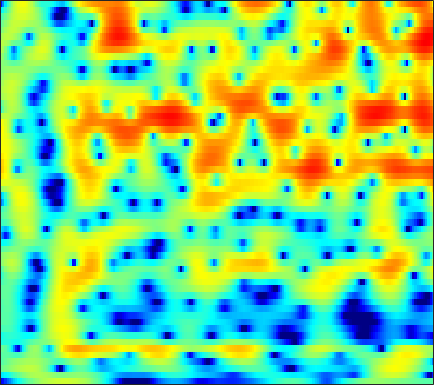

The data file committed next to this chart (first rows):
-15.601, -14.578, -12.87, -11.112, -9.852, -8.314, -6.9358, -6.0082, -4.9012, -3.9178, -3.0318, -2.4383, -1.718, -1.0773, -0.64433, -0.11172, 0.37267, 0.70559, 1.1043, 1.4586, 1.7723, 1.9827, 2.2325, 2.4369
-5.854, -5.649, -5.199, -4.58, -4.038, -3.254, -2.459, -1.882, -1.156, -0.4935, 0.08769, 0.4669, 0.9001, 1.246, 1.451, 1.647, 1.761, 1.793, 1.768, 1.669, 1.503, 1.342, 1.089, 0.8148
-0.886, -0.6293, -0.2767, 0.08639, 0.3594, 0.7232, 1.079, 1.333, 1.648, 1.924, 2.156, 2.29, 2.405, 2.445, 2.418, 2.295, 2.062, 1.809, 1.348, 0.7192, -0.1123, -0.8978, -2.223, -3.973
-1.971, -1.542, -1.03, -0.5941, -0.3053, 0.04094, 0.3489, 0.5629, 0.8207, 1.053, 1.247, 1.367, 1.48, 1.54, 1.542, 1.467, 1.319, 1.155, 0.8697, 0.5075, 0.07562, -0.2858, -0.8018, -1.332
-1.78, -1.537, -1.424, -1.53, -1.724, -2.028, -2.291, -2.369, -2.214, -1.755, -1.117, -0.5946, 0.04996, 0.5433, 0.7795, 0.8867, 0.7578, 0.5193, 0.006723, -0.6519, -1.332, -1.733, -1.921, -1.606
-0.9817, -1.09, -1.561, -2.507, -3.62, -5.813, -9.437, -13.75, -16.39, -9.919, -5.606, -3.468, -1.449, -0.1111, 0.5394, 1.002, 1.016, 0.7322, -0.09095, -1.49, -3.624, -5.74, -8.235, -6.722
-4.156, -3.865, -3.673, -3.708, -3.841, -4.094, -4.364, -4.471, -4.429, -4.173, -3.72, -3.294, -2.677, -2.097, -1.693, -1.231, -0.866, -0.6414, -0.4147, -0.2359, -0.05352, 0.1278, 0.4768, 0.985
-4.464, -3.991, -3.565, -3.349, -3.291, -3.344, -3.523, -3.717, -4.039, -4.389, -4.717, -4.91, -5.053, -4.981, -4.737, -4.167, -3.375, -2.687, -1.736, -0.7924, 0.0999, 0.7272, 1.5, 2.205
-2.48, -2.279, -2.151, -2.179, -2.307, -2.648, -3.179, -3.728, -4.688, -5.981, -7.755, -9.554, -12.94, -17.89, -19.08, -13.67, -9.186, -6.709, -4.152, -2.144, -0.5228, 0.5007, 1.655, 2.6
-1.63, -1.577, -1.6, -1.745, -1.948, -2.348, -2.889, -3.405, -4.241, -5.23, -6.367, -7.247, -8.299, -8.911, -8.86, -7.983, -6.481, -5.19, -3.486, -1.902, -0.4899, 0.4487, 1.543, 2.456
-1.855, -1.711, -1.637, -1.718, -1.886, -2.246, -2.74, -3.2, -3.883, -4.616, -5.314, -5.755, -6.146, -6.238, -6.063, -5.506, -4.637, -3.832, -2.647, -1.418, -0.2261, 0.6109, 1.613, 2.467
-2.149, -1.763, -1.487, -1.476, -1.634, -2.059, -2.747, -3.416, -4.542, -5.918, -7.543, -8.9, -10.67, -11.65, -11.34, -9.671, -7.495, -5.869, -3.871, -2.076, -0.5019, 0.5477, 1.76, 2.762
-2.012, -1.605, -1.342, -1.38, -1.589, -2.119, -2.945, -3.759, -5.162, -6.958, -9.255, -11.39, -14.84, -18, -17.46, -13.78, -10.29, -8.075, -5.529, -3.346, -1.461, -0.2075, 1.252, 2.471
-1.512, -1.304, -1.204, -1.317, -1.561, -2.096, -2.88, -3.642, -4.872, -6.327, -7.923, -9.17, -10.76, -11.98, -12.39, -12.05, -10.77, -9.38, -7.222, -5, -2.926, -1.503, 0.1839, 1.64
-1.504, -1.295, -1.147, -1.176, -1.344, -1.77, -2.438, -3.123, -4.256, -5.713, -7.521, -9.176, -11.94, -15.92, -20.94, -40.12, -19.23, -14.3, -10.05, -6.889, -4.334, -2.672, -0.7483, 0.9033
-2.538, -1.995, -1.453, -1.153, -1.09, -1.237, -1.653, -2.131, -3.005, -4.124, -5.489, -6.619, -8.231, -9.82, -10.74, -11.25, -10.85, -10.01, -8.443, -6.613, -4.706, -3.292, -1.469, 0.2106
-3.722, -2.474, -1.237, -0.4458, -0.09498, 0.06334, -0.1077, -0.4307, -1.13, -2.074, -3.239, -4.237, -5.689, -7.128, -8.189, -9.513, -10.49, -10.8, -10.35, -8.915, -6.768, -5.013, -2.715, -0.6344
-2.345, -1.005, 0.3316, 1.223, 1.625, 1.825, 1.674, 1.326, 0.577, -0.4952, -1.911, -3.211, -5.201, -7.542, -9.597, -12.71, -16.5, -21.05, -36.76, -17.78, -10.96, -7.482, -3.921, -1.165
0.1094, 0.852, 1.653, 2.218, 2.457, 2.536, 2.317, 1.948, 1.171, 0.009888, -1.568, -3.074, -5.671, -9.098, -12.42, -18.59, -23.41, -19.66, -14.92, -11.17, -7.744, -5.442, -2.752, -0.5471
0.02917, 0.4791, 0.986, 1.353, 1.531, 1.62, 1.515, 1.297, 0.7718, -0.02206, -1.111, -2.13, -3.77, -5.63, -7.139, -8.857, -9.459, -9.024, -7.579, -5.789, -3.998, -2.724, -1.149, 0.2261
-1.983, -1.661, -1.246, -0.8517, -0.5709, -0.2512, -0.02127, 0.06532, 0.05074, -0.1225, -0.4541, -0.8002, -1.342, -1.948, -2.354, -2.768, -3.002, -2.987, -2.753, -2.295, -1.656, -1.115, -0.3368, 0.4411
-4.88, -4.864, -4.64, -4.058, -3.417, -2.434, -1.477, -0.8498, -0.1688, 0.2916, 0.535, 0.588, 0.5096, 0.2792, 0.06048, -0.3003, -0.6781, -0.9326, -1.21, -1.361, -1.311, -1.126, -0.6918, -0.07198
-8.806, -11.09, -14.4, -12.14, -8.584, -4.876, -2.228, -0.7563, 0.7024, 1.675, 2.269, 2.502, 2.544, 2.332, 1.984, 1.303, 0.3844, -0.4851, -1.822, -3.255, -4.41, -4.672, -3.977, -2.511
-6.211, -7.14, -7.858, -6.818, -5.122, -2.697, -0.5977, 0.6751, 1.984, 2.897, 3.447, 3.638, 3.617, 3.274, 2.796, 1.853, 0.4742, -0.9054, -3.416, -7.189, -13.8, -20.11, -11.53, -6.304
-2.771, -2.559, -2.139, -1.503, -0.8919, 0.0349, 0.9709, 1.619, 2.329, 2.859, 3.16, 3.229, 3.103, 2.705, 2.255, 1.419, 0.3346, -0.6071, -2.006, -3.402, -4.531, -4.993, -4.971, -4.38
-1.811, -1.444, -0.8493, -0.1737, 0.3639, 1.09, 1.77, 2.22, 2.707, 3.038, 3.183, 3.159, 2.948, 2.536, 2.1, 1.355, 0.4678, -0.2847, -1.335, -2.374, -3.341, -3.964, -4.626, -5.059
-2.905, -2.387, -1.437, -0.332, 0.5004, 1.525, 2.392, 2.917, 3.457, 3.766, 3.854, 3.774, 3.476, 2.974, 2.447, 1.596, 0.5534, -0.3275, -1.614, -3.017, -4.477, -5.613, -7.164, -8.719
-10.23, -8.087, -4.539, -1.682, -0.01141, 1.704, 2.965, 3.659, 4.282, 4.604, 4.647, 4.506, 4.091, 3.408, 2.739, 1.611, 0.2367, -0.946, -2.734, -4.737, -6.936, -8.684, -11.15, -13.95
-7.509, -5.944, -3.051, -0.5498, 0.9332, 2.446, 3.538, 4.113, 4.58, 4.774, 4.686, 4.445, 3.879, 3.029, 2.208, 0.8066, -0.9112, -2.48, -4.946, -7.907, -11.34, -14.12, -17.3, -18.81
0.7742, 1.065, 1.613, 2.257, 2.725, 3.27, 3.66, 3.85, 3.964, 3.906, 3.652, 3.314, 2.677, 1.794, 0.9321, -0.4772, -2.268, -3.883, -6.489, -9.763, -14.02, -18.18, -24.83, -24.87
3.951, 3.88, 3.765, 3.608, 3.468, 3.262, 3.038, 2.87, 2.667, 2.426, 2.145, 1.876, 1.392, 0.7048, 0.04977, -1.037, -2.4, -3.588, -5.427, -7.472, -9.664, -11.31, -13.27, -15.09
6.003, 5.586, 4.872, 3.966, 3.177, 2.029, 0.966, 0.3485, -0.09925, -0.1008, 0.1094, 0.267, 0.3056, 0.1107, -0.1976, -0.8526, -1.698, -2.484, -3.609, -4.803, -5.991, -6.875, -7.983, -8.96
7.246, 6.575, 5.348, 3.65, 1.968, -1.064, -5.46, -9.695, -10.22, -5.805, -3.002, -1.768, -0.8625, -0.5627, -0.6714, -1.139, -1.884, -2.561, -3.507, -4.404, -5.12, -5.473, -5.668, -5.528
6.926, 6.348, 5.257, 3.783, 2.389, 0.1217, -2.426, -4.01, -4.657, -3.683, -2.517, -1.941, -1.57, -1.708, -2.132, -3.042, -4.411, -5.639, -7.588, -9.559, -10.78, -10.67, -9.443, -7.713
5.714, 5.46, 4.925, 4.171, 3.499, 2.511, 1.536, 0.8879, 0.1832, -0.3122, -0.7544, -1.09, -1.702, -2.59, -3.439, -5.004, -7.024, -9.08, -12.6, -18.02, -27.99, -23.82, -16.37, -12.17
4.696, 4.749, 4.607, 4.242, 3.859, 3.261, 2.587, 2.067, 1.381, 0.6538, -0.08199, -0.664, -1.576, -2.634, -3.598, -5.098, -6.953, -8.479, -10.81, -13.19, -15.23, -16.17, -16.48, -15
4.408, 4.547, 4.438, 4.08, 3.676, 3.021, 2.295, 1.728, 0.9974, 0.3136, -0.3408, -0.8795, -1.613, -2.448, -3.205, -4.295, -5.615, -6.753, -8.503, -10.54, -13.18, -16.01, -21.97, -21.24
4.786, 4.655, 4.183, 3.403, 2.635, 1.397, 0.07069, -0.8734, -1.854, -2.357, -2.545, -2.597, -2.707, -3.046, -3.379, -4.093, -4.877, -5.583, -6.472, -7.289, -7.966, -8.206, -7.994, -7.09
5.2, 4.723, 3.806, 2.447, 1.079, -1.384, -4.912, -8.394, -12.62, -10.42, -7.215, -5.635, -4.573, -4.254, -4.393, -4.998, -5.932, -6.612, -7.402, -7.624, -7.002, -6.142, -4.731, -3.117
4.785, 4.308, 3.506, 2.353, 1.214, -0.7705, -3.331, -5.404, -7.367, -7.037, -5.737, -4.878, -4.351, -4.408, -4.931, -6.095, -8.264, -10.7, -16.23, -20.51, -12.6, -8.578, -4.996, -2.292
2.18, 2.342, 2.425, 2.284, 1.972, 1.341, 0.5564, -0.06983, -0.8303, -1.482, -1.943, -2.34, -2.905, -3.613, -4.304, -5.403, -6.707, -7.85, -8.903, -8.819, -7.116, -5.372, -3.035, -0.9803
-3.243, -1.093, 0.6805, 1.665, 2.019, 2.117, 1.869, 1.507, 0.8342, -0.01349, -1.043, -1.908, -3.101, -4.327, -5.059, -5.838, -6.131, -5.994, -5.563, -4.723, -3.562, -2.579, -1.159, 0.2071
-1.675, -0.4143, 0.9564, 1.838, 2.226, 2.378, 2.148, 1.743, 0.9072, -0.2853, -1.902, -3.369, -5.854, -8.872, -11.31, -13.05, -11.84, -10.05, -7.879, -5.963, -4.255, -3.07, -1.541, -0.185
1.206, 1.619, 2.136, 2.512, 2.649, 2.605, 2.274, 1.815, 0.9033, -0.4145, -2.148, -3.836, -6.691, -10.46, -13.8, -16.84, -14.84, -12.73, -10.5, -8.633, -6.851, -5.478, -3.663, -1.937
1.647, 2.115, 2.596, 2.908, 3.003, 2.945, 2.655, 2.277, 1.529, 0.5258, -0.776, -1.915, -3.616, -5.442, -6.82, -8.469, -9.925, -11.07, -12.69, -13.89, -12.75, -10.34, -7.053, -4.208
1.034, 1.7, 2.351, 2.76, 2.932, 2.981, 2.832, 2.597, 2.125, 1.476, 0.6481, -0.07733, -1.186, -2.431, -3.48, -5.065, -6.943, -8.656, -11.74, -15.28, -14.42, -11.09, -7.27, -4.405
0.4011, 0.9962, 1.575, 1.95, 2.122, 2.22, 2.19, 2.089, 1.873, 1.537, 1.117, 0.72, 0.1102, -0.6067, -1.191, -2.048, -2.976, -3.653, -4.399, -4.779, -4.637, -4.178, -3.292, -2.283
0.2044, 0.4681, 0.6939, 0.8062, 0.8305, 0.8333, 0.8319, 0.8383, 0.843, 0.8468, 0.8144, 0.7655, 0.6438, 0.4522, 0.2672, -0.0084, -0.3116, -0.5439, -0.7784, -0.9466, -1.01, -1.006, -0.9127, -0.8032
0.3898, 0.2251, -0.1374, -0.6094, -0.9782, -1.355, -1.468, -1.332, -0.9465, -0.4037, 0.1077, 0.4782, 0.8727, 1.168, 1.31, 1.434, 1.486, 1.469, 1.39, 1.246, 1.034, 0.8253, 0.483, 0.03451
1.073, 0.4437, -0.8079, -2.605, -4.313, -6.722, -7.658, -6.575, -4.303, -2.301, -0.7899, 0.07721, 0.959, 1.661, 2.078, 2.522, 2.852, 3.022, 3.082, 2.984, 2.693, 2.332, 1.619, 0.6316
2.069, 1.374, -0.04748, -2.266, -4.599, -8.883, -11.11, -8.595, -5.15, -2.885, -1.443, -0.7253, 0.03374, 0.744, 1.34, 2.135, 2.856, 3.304, 3.709, 3.825, 3.619, 3.228, 2.371, 1.059
2.316, 2.17, 1.703, 0.9843, 0.3368, -0.4784, -1.066, -1.313, -1.522, -1.956, -2.774, -3.684, -4.854, -4.881, -3.67, -1.44, 0.5192, 1.62, 2.654, 3.17, 3.235, 3.012, 2.378, 1.373
1.25, 1.792, 2.22, 2.376, 2.323, 2.104, 1.704, 1.25, 0.4125, -0.8869, -2.998, -5.345, -10.4, -13.14, -8.578, -3.905, -1.075, 0.3074, 1.469, 2.04, 2.155, 2.005, 1.507, 0.7867
-0.4636, 0.5382, 1.514, 2.15, 2.455, 2.628, 2.574, 2.388, 1.916, 1.232, 0.3958, -0.3065, -1.014, -1.249, -1.055, -0.4606, 0.1939, 0.5756, 0.8229, 0.7721, 0.4117, -0.0558, -0.87, -1.88
-1.295, -0.4175, 0.5875, 1.4, 1.901, 2.392, 2.695, 2.81, 2.807, 2.659, 2.429, 2.209, 1.922, 1.663, 1.479, 1.249, 0.9822, 0.7054, 0.1796, -0.5759, -1.622, -2.631, -4.238, -6.217
-2.288, -1.587, -0.5694, 0.4346, 1.112, 1.925, 2.566, 2.924, 3.261, 3.416, 3.386, 3.299, 3.037, 2.673, 2.342, 1.799, 1.134, 0.5431, -0.3769, -1.525, -2.964, -4.269, -6.551, -9.496
-5.526, -4.435, -2.756, -1.075, 0.06895, 1.39, 2.449, 3.062, 3.653, 3.991, 4.072, 3.976, 3.661, 3.137, 2.631, 1.825, 0.9058, 0.1796, -0.8503, -1.915, -3.09, -4.12, -5.795, -7.913
-14.5, -9.962, -5.836, -2.811, -0.9934, 0.9191, 2.4, 3.25, 4.03, 4.465, 4.582, 4.419, 3.934, 3.104, 2.25, 0.8679, -0.679, -1.79, -2.916, -3.449, -3.549, -3.585, -3.708, -4.141
